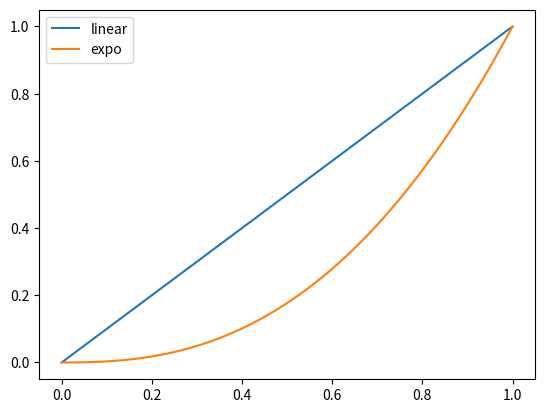

Reproduce this figure in Python.
import numpy as np
import matplotlib.pyplot as plt


x=np.linspace(0,1,512)
plt.plot(x,x,label='linear')
plt.plot(x,x**2.5,label='expo')
plt.legend(); plt.show()
